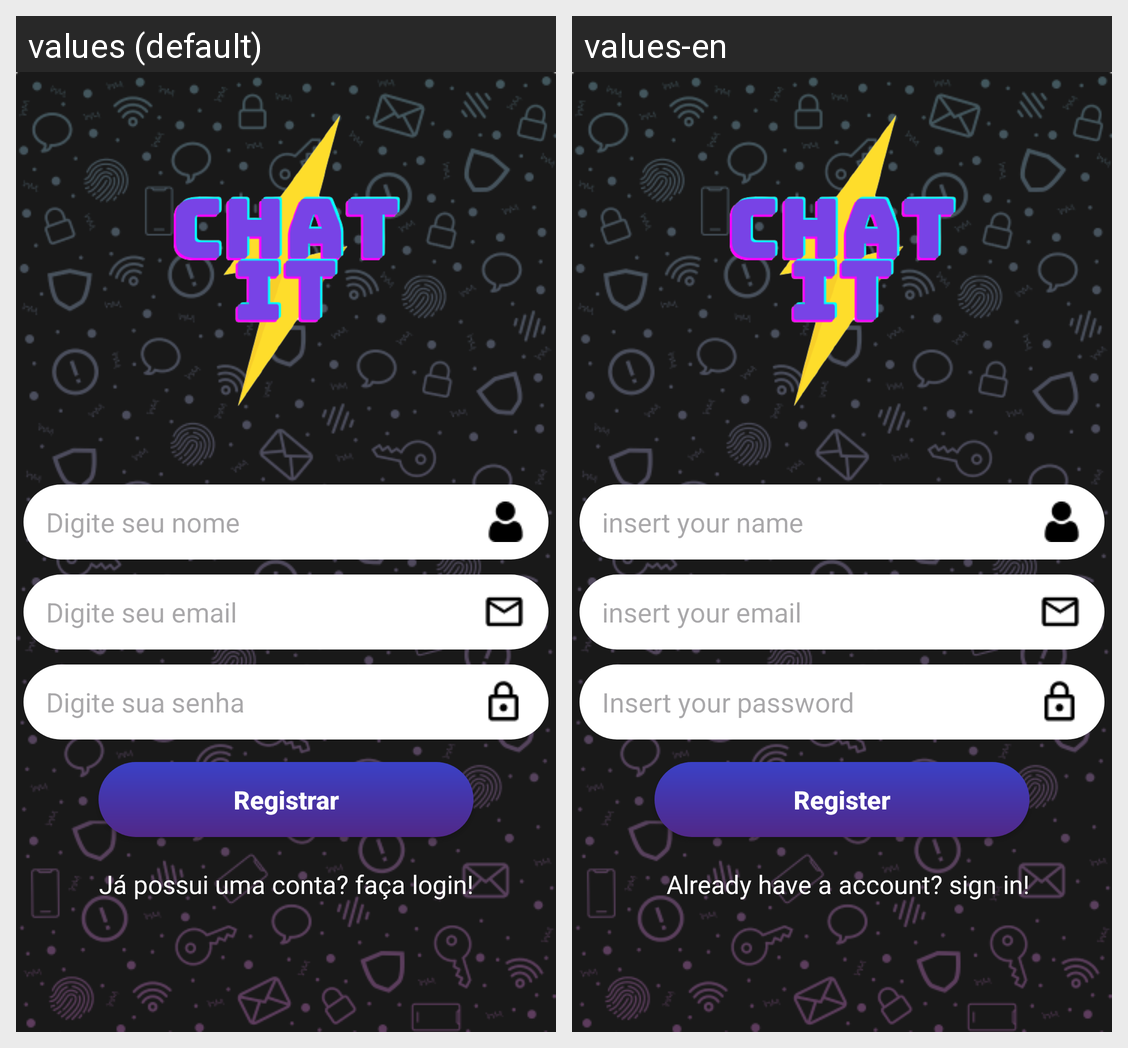

This grid shows one Android layout under two languages. Give, for every string resource on the screen, its name, the default text and each shown locale's text.
Android screen res/layout/activity_register.xml rendered under 2 locales, left to right: values (default), values-en. Device: Nexus 5 (rendered at 1080×1920; each locale shown at half size, 540×960, under a caption strip naming it); theme Theme.ChatApp.
Strings drawn on this screen, with the default value and each locale's value (text and hints the layout hard-codes, and strings that could not be matched under every locale, appear in the picture but are not listed):

DigiteNome
  values: Digite seu nome
  values-en: insert your name

DigiteEmail
  values: Digite seu email
  values-en: insert your email

DigiteSenha
  values: Digite sua senha
  values-en: Insert your password

btnRegister
  values: Registrar
  values-en: Register

txtToLogin
  values: Já possui uma conta? faça login!
  values-en: Already have a account? sign in!
